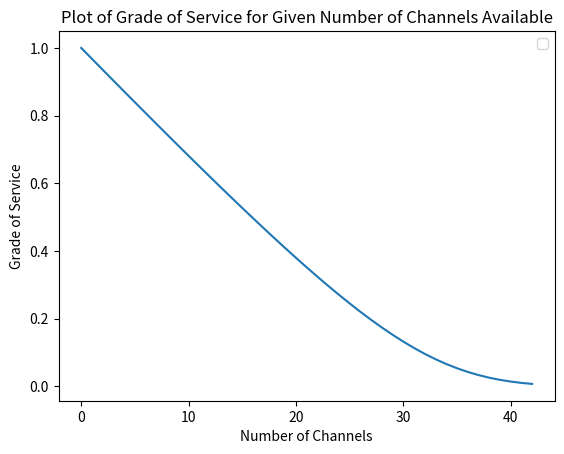

Write Python code to recreate this figure.
import math
import matplotlib.pyplot as mplib
import numpy as np


def erlang(n, calls, callDuration):

    ao = (calls/60) * callDuration
    numerator = (ao ** n) / (math.factorial(n))
    denominator = 0
    for b in range(n + 1):
        denominator += (ao ** b) / math.factorial(b)
    gos = numerator/denominator
    return gos


gosResults = []
t = 0
while True:                                   #guaranteed to enter loop at least once

    gosResults.append(erlang(t, 600, 3))
    if gosResults[t] <= 0.01:
        break                                 #have reached a number of channels for which the GoS is acceptable
    t+= 1                                     #increment counter


for x in gosResults:
    print('No. of channels: ' + str(gosResults.index(x)) )
    print(str(round((x*100),4)) + '%')


xAxis = np.linspace(0, len(gosResults), 1)
mplib.plot(gosResults)
mplib.xlabel('Number of Channels')
mplib.ylabel('Grade of Service')

mplib.title("Plot of Grade of Service for Given Number of Channels Available")

mplib.legend()
